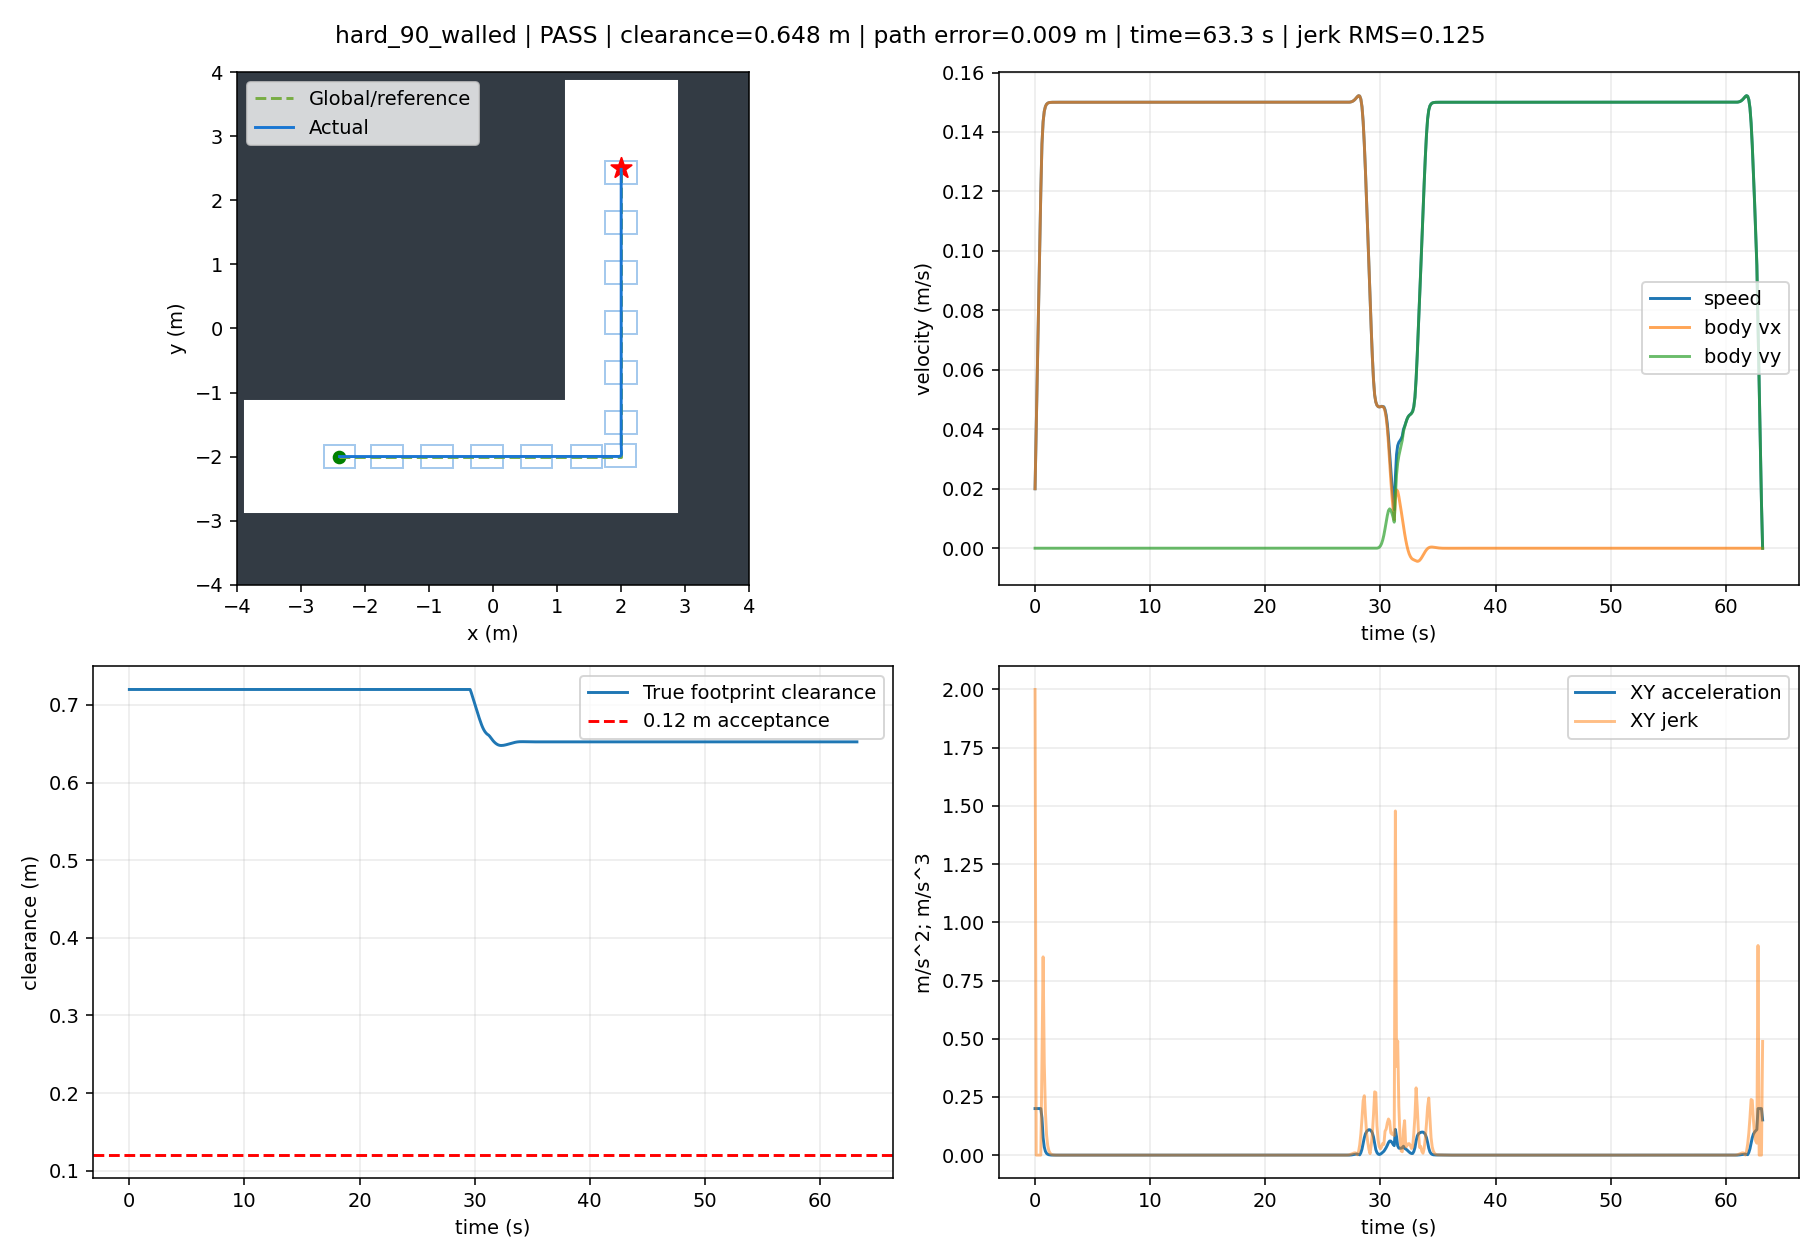

Data behind this chart, as committed beside it:
t, x, y, yaw, raw_vx, raw_vy, body_vx, body_vy, control_v, control_phi, clearance, goal_distance, speed, solved, stop, arrived, solve_ms, ax, ay, jerk, dune_distance
0.0, -2.399, -2.0, 0.0, 0.02, 2.4229709721500073e-17, 0.02, 2.4229709721500073e-17, 0.02, 1.211485486075048e-15, 0.72, 6.293, 0.02, 1.0, False, False, 47.64, 0.2, 2.422970972150007e-16, 2, 0.7198
0.1, -2.396, -2.0, 0.0, 0.04, 3.8978642733518435e-16, 0.04, 3.8978642733518435e-16, 0.04, 9.744660683379786e-15, 0.72, 6.291, 0.04, 1.0, False, False, 15.53, 0.2, 3.6555671761368425e-15, 8.108624098421419e-14, 0.7198
0.2, -2.39, -2, 0.0, 0.06, -1.578336115930566e-08, 0.06, -1.5783361159305664e-08, 0.06, -2.630560193217673e-07, 0.72, 6.287, 0.06, 1.0, False, False, 47.07, 0.2, -1.578336154909209e-07, 1.5783361914648945e-06, 0.7198
0.3, -2.383, -2, 0.0, 0.08, -9.372279682669968e-09, 0.08, -9.37227968266997e-09, 0.08, -1.1715349603337596e-07, 0.72, 6.282, 0.08, 1.0, False, False, 14.85, 0.2, 6.411081476635693e-08, 2.219444302572808e-06, 0.7198
0.4, -2.374, -2, 0.0, 0.1, -6.229798444683637e-09, 0.1, -6.229798444683637e-09, 0.1, -6.229798444683687e-08, 0.72, 6.275, 0.1, 1.0, False, False, 47.11, 0.2, 3.1424812379863325e-08, 3.2686002386495657e-07, 0.7198
0.5, -2.363, -2, 0.0, 0.12, -2.710785516318696e-09, 0.12, -2.7107855163186958e-09, 0.12, -2.258987930265594e-08, 0.72, 6.268, 0.12, 1.0, False, False, 14.84, 0.2, 3.519012928364941e-08, 3.7653169037866585e-08, 0.7198
0.6, -2.35, -2, 0.0, 0.136, 7.462713947422913e-10, 0.136, 7.462713947422913e-10, 0.136, 5.487996751520459e-09, 0.72, 6.259, 0.136, 1.0, False, False, 46.93, 0.1598, 3.457056911060987e-08, 0.4018, 0.7198
0.7, -2.335, -2, 0.0, 0.1434, 3.2097101008716185e-09, 0.1434, 3.2097101008716173e-09, 0.1434, 2.237520165796665e-08, 0.72, 6.249, 0.1434, 1.0, False, False, 14.85, 0.07467, 2.4634387061293258e-08, 0.8516, 0.7198
0.8, -2.321, -2, 0.0, 0.1469, 4.527992820811152e-09, 0.1469, 4.527992820811152e-09, 0.1469, 3.081540824877626e-08, 0.72, 6.238, 0.1469, 1.0, False, False, 47.44, 0.0349, 1.318282719939535e-08, 0.3977, 0.7198
0.9, -2.306, -2, 0.0, 0.1486, 4.8973932211936515e-09, 0.1486, 4.8973932211936515e-09, 0.1486, 3.296361351113974e-08, 0.72, 6.228, 0.1486, 1.0, False, False, 14.7, 0.0163, 3.694004003824992e-09, 0.1859, 0.7198
1.0, -2.291, -2, 0.0, 0.1493, 4.64076666410215e-09, 0.1493, 4.640766664102151e-09, 0.1493, 3.1076907006607136e-08, 0.72, 6.218, 0.1493, 1.0, False, False, 47.53, 0.00762, -2.5662655709150077e-09, 0.08684, 0.7198
1.1, -2.276, -2, 0.0, 0.1497, 4.024949713744215e-09, 0.1497, 4.024949713744215e-09, 0.1497, 2.6888983689761426e-08, 0.72, 6.208, 0.1497, 1.0, False, False, 14.84, 0.00356, -6.1581695035793585e-09, 0.0406, 0.7198
1.2, -2.261, -2, 0.0, 0.1499, 3.2546089240548434e-09, 0.1499, 3.2546089240548426e-09, 0.1499, 2.1718521986759873e-08, 0.72, 6.197, 0.1499, 1.0, False, False, 31.47, 0.001664, -7.703407896893722e-09, 0.01896, 0.7198
1.3, -2.246, -2, 0.0, 0.1499, 2.4680328545859587e-09, 0.1499, 2.468032854585959e-09, 0.1499, 1.6461036064972396e-08, 0.72, 6.187, 0.1499, 1.0, False, False, 14.86, 0.0007773, -7.865760694688834e-09, 0.008865, 0.7198
1.4, -2.231, -2, 0.0, 0.15, 1.7496368427768978e-09, 0.15, 1.7496368427768978e-09, 0.15, 1.1666723943247404e-08, 0.72, 6.177, 0.15, 1.0, False, False, 31.43, 0.0003633, -7.1839601180906126e-09, 0.00414, 0.7198
1.5, -2.216, -2, 0.0, 0.15, 1.1436542434923145e-09, 0.15, 1.1436542434923145e-09, 0.15, 7.625118466475467e-09, 0.72, 6.166, 0.15, 1.0, False, False, 31.48, 0.0001698, -6.0598259928458325e-09, 0.001936, 0.7198
1.6, -2.201, -2, 0.0, 0.15, 6.653658426102093e-10, 0.15, 6.653658426102093e-10, 0.15, 4.435978014587869e-09, 0.72, 6.156, 0.15, 1.0, False, False, 31.67, 7.931830137225537e-05, -4.7828840088210515e-09, 0.0009044, 0.7198
1.7, -2.186, -2, 0.0, 0.15, 3.11310284689084e-10, 0.15, 3.11310284689084e-10, 0.15, 2.075446872907651e-09, 0.72, 6.146, 0.15, 1.0, False, False, 31.5, 3.7061537302707226e-05, -3.5405555792112525e-09, 0.0004226, 0.7198
1.8, -2.171, -2, 0.0, 0.15, 6.710885807407471e-11, 0.15, 6.710885807407471e-11, 0.15, 4.4739691720399755e-10, 0.72, 6.136, 0.15, 1.0, False, False, 31.59, 1.7317031797137172e-05, -2.442014266150093e-09, 0.0001974, 0.7198
1.9, -2.156, -2, 0.0, 0.15, -8.675810327823763e-11, 0.15, -8.675810327823763e-11, 0.15, -5.783900915924623e-10, 0.72, 6.126, 0.15, 1.0, False, False, 31.57, 8.091396425657926e-06, -1.5386696135231235e-09, 9.225635415705554e-05, 0.7198
2.0, -2.141, -2, 0.0, 0.15, -1.7097625429602885e-10, 0.15, -1.7097625429602885e-10, 0.15, -1.1398442150421756e-09, 0.72, 6.115, 0.15, 1.0, False, False, 31.58, 3.780711186063268e-06, -8.421815101779121e-10, 4.310685295861313e-05, 0.7198
2.1, -2.126, -2, 0.0, 0.15, -2.048890714888522e-10, 0.15, -2.048890714888522e-10, 0.15, -1.365928554130364e-09, 0.72, 6.105, 0.15, 1.0, False, False, 31.6, 1.766540221048718e-06, -3.3912817192823355e-10, 2.0141710278351003e-05, 0.7198
2.2, -2.111, -2, 0.0, 0.15, -2.0512367397457875e-10, 0.15, -2.0512367397457875e-10, 0.15, -1.3674918198156697e-09, 0.72, 6.095, 0.15, 1.0, False, False, 31.61, 8.254172659261094e-07, -2.3460248572654582e-12, 9.411230153815845e-06, 0.7198
2.3, -2.096, -2, 0.0, 0.15, -1.850294484035898e-10, 0.15, -1.850294484035898e-10, 0.15, -1.2335299341931453e-09, 0.72, 6.085, 0.15, 1.0, False, False, 31.62, 3.856768601706584e-07, 2.0094225570988955e-10, 4.397404527446772e-06, 0.7198
2.4, -2.081, -2, 0.0, 0.15, -1.5466671873471624e-10, 0.15, -1.5466671873471624e-10, 0.15, -1.0311115668920578e-09, 0.72, 6.075, 0.15, 1.0, False, False, 14.89, 1.8018696257282585e-07, 3.036272966887355e-10, 2.0548992325412297e-06, 0.7198
2.5, -2.066, -2, 0.0, 0.15, -1.2109359676695664e-10, 0.15, -1.2109359676695664e-10, 0.15, -8.072906848638636e-10, 0.72, 6.065, 0.15, 1.0, False, False, 31.61, 8.421334796171465e-08, 3.35731219677596e-10, 9.597361998061742e-07, 0.7198
2.6, -2.051, -2, 0.0, 0.15, -8.891116961311014e-11, 0.15, -8.891116961311014e-11, 0.15, -5.927411443932308e-10, 0.72, 6.055, 0.15, 1.0, False, False, 14.9, 3.934419734452632e-08, 3.2182427153846503e-10, 4.4869152772379575e-07, 0.7198
2.7, -2.036, -2, 0.0, 0.15, -6.07344096212011e-11, 0.15, -6.07344096212011e-11, 0.15, -4.04896068495175e-10, 0.72, 6.045, 0.15, 1.0, False, False, 15.28, 1.8386027700323382e-08, 2.8176759991909037e-10, 2.095820792367827e-07, 0.7198
2.8, -2.021, -2, 0.0, 0.15, -3.774899822352475e-11, 0.15, -3.774899822352475e-11, 0.15, -2.516599894212449e-10, 0.72, 6.035, 0.15, 1.0, False, False, 31.61, 8.593014078073224e-09, 2.2985411397676349e-10, 9.793151219888305e-08, 0.7198
2.9, -2.006, -2, 0.0, 0.15, -2.0168251862809655e-11, 0.15, -2.0168251862809655e-11, 0.15, -1.3445501273441444e-10, 0.72, 6.025, 0.15, 1.0, False, False, 14.94, 4.014626964199408e-09, 1.758074636071509e-10, 4.578706105976009e-08, 0.7198
3.0, -1.991, -2, 0.0, 0.15, -7.57825606310047e-12, 0.15, -7.57825606310047e-12, 0.15, -5.052170714276637e-11, 0.72, 6.015, 0.15, 1.0, False, False, 15.28, 1.8760853981447667e-09, 1.2589995799709183e-10, 2.139123836728406e-08, 0.7198
3.1, -1.976, -2, 0.0, 0.15, 7.611501122288624e-13, 0.15, 7.611501122288624e-13, 0.15, 5.074334084127226e-12, 0.72, 6.005, 0.15, 1.0, False, False, 15.26, 8.767150894151143e-10, 8.339406175329333e-11, 1.0002738450973757e-08, 0.7198
3.2, -1.961, -2, 0.0, 0.15, 5.715897528254567e-12, 0.15, 5.715897528254567e-12, 0.15, 3.8105983530824985e-11, 0.72, 5.995, 0.15, 1.0, False, False, 15.04, 4.0970171699683533e-10, 4.954747416025705e-11, 4.682382742890496e-09, 0.7198
3.3, -1.946, -2, 0.0, 0.15, 8.140639245697387e-12, 0.15, 8.140639245697387e-12, 0.15, 5.427092831072196e-11, 0.72, 5.985, 0.15, 1.0, False, False, 14.88, 1.9146406682324368e-10, 2.4247417174428198e-11, 2.196992599823157e-09, 0.7198
3.4, -1.931, -2, 0.0, 0.15, 8.79836677056508e-12, 0.15, 8.79836677056508e-12, 0.15, 5.865577847349868e-11, 0.72, 5.975, 0.15, 1.0, False, False, 14.91, 8.946815510668671e-11, 6.5772752486769316e-12, 1.0351521589876473e-09, 0.7198
3.5, -1.916, -2, 0.0, 0.15, 8.327945634420173e-12, 0.15, 8.327945634420173e-12, 0.15, 5.551963756415471e-11, 0.72, 5.965, 0.15, 1.0, False, False, 14.9, 4.1806558215284895e-11, -4.704211361449075e-12, 4.897856427431223e-10, 0.7198
3.6, -1.901, -2, 0.0, 0.15, 7.222450096681027e-12, 0.15, 7.222450096681027e-12, 0.15, 4.814966731175348e-11, 0.72, 5.955, 0.15, 1.0, False, False, 14.87, 1.9540480344915068e-11, -1.105495537739146e-11, 2.3154053063889287e-10, 0.7198
3.7, -1.886, -2, 0.0, 0.15, 5.8439575729731905e-12, 0.15, 5.8439575729731905e-12, 0.15, 3.895971715335979e-11, 0.72, 5.946, 0.15, 1.0, False, False, 14.88, 9.129363931492662e-12, -1.3784925237078364e-11, 1.0763088794980387e-10, 0.7198
3.8, -1.871, -2, 0.0, 0.15, 4.4362497940406715e-12, 0.15, 4.4362497940406715e-12, 0.15, 2.957499862700949e-11, 0.72, 5.936, 0.15, 1.0, False, False, 14.96, 4.264366637585226e-12, -1.407707778932519e-11, 4.8737615640807674e-11, 0.7198
3.9, -1.856, -2, 0.0, 0.15, 3.149594185833979e-12, 0.15, 3.149594185833979e-12, 0.15, 2.0997294572249565e-11, 0.72, 5.926, 0.15, 1.0, False, False, 14.96, 1.989797215884437e-12, -1.2866556082066922e-11, 2.576631300337659e-11, 0.7198
4.0, -1.841, -2, 0.0, 0.15, 2.062904324858154e-12, 0.15, 2.062904324858154e-12, 0.15, 1.3752695499060919e-11, 0.72, 5.916, 0.15, 1.0, False, False, 14.92, 9.303668946358812e-13, -1.0866898609758251e-11, 2.2629676560085254e-11, 0.7198
4.1, -1.826, -2, 0.0, 0.15, 1.2033137492670428e-12, 0.15, 1.2033137492670428e-12, 0.15, 8.022091661781768e-12, 0.72, 5.907, 0.15, 1.0, False, False, 14.87, 4.3798298321462426e-13, -8.59590575591111e-12, 2.323757831283475e-11, 0.7198
4.2, -1.811, -2, 0.0, 0.15, 5.670743346269657e-13, 0.15, 5.670743346269657e-13, 0.15, 3.78049556417996e-12, 0.72, 5.897, 0.15, 1.0, False, False, 14.9, 2.0233814623793478e-13, -6.362394146400772e-12, 2.245907967618271e-11, 0.7198
4.3, -1.796, -2, 0.0, 0.15, 1.2720459115756623e-13, 0.15, 1.2720459115756623e-13, 0.15, 8.480306077170994e-13, 0.72, 5.887, 0.15, 1.0, False, False, 14.9, 9.048317650695026e-14, -4.3986974346939945e-12, 1.96687984122608e-11, 0.7198
4.4, -1.781, -2, 0.0, 0.15, -1.499053293580586e-13, 0.15, -1.499053293580586e-13, 0.15, -9.993688623870195e-13, 0.72, 5.878, 0.15, 1.0, False, False, 14.89, 4.135580766728708e-14, -2.7710992051562486e-12, 1.628339490144335e-11, 0.7198
4.5, -1.766, -2, 0.0, 0.15, -3.017562013041673e-13, 0.15, -3.017562013041673e-13, 0.15, -2.0117080086943445e-12, 0.72, 5.868, 0.15, 1.0, False, False, 14.91, 2.0816681711721685e-14, -1.518508719461087e-12, 1.2527588676792752e-11, 0.7198
4.6, -1.751, -2, 0.0, 0.15, -3.6311338884608457e-13, 0.15, -3.6311338884608457e-13, 0.15, -2.4207559256404183e-12, 0.72, 5.858, 0.15, 1.0, False, False, 14.93, 1.2490009027033011e-14, -6.135718754191726e-13, 9.04975151693425e-12, 0.7198
4.7, -1.736, -2, 0.0, 0.15, -3.6458191408424054e-13, 0.15, -3.6458191408424054e-13, 0.15, -2.4305460938947897e-12, 0.72, 5.849, 0.15, 1.0, False, False, 14.97, 8.326672684688674e-16, -1.468525238155971e-14, 5.990000675043966e-12, 0.7198
4.8, -1.721, -2, 0.0, 0.15, -3.2920654918486677e-13, 0.15, -3.2920654918486677e-13, 0.15, -2.194710327898975e-12, 0.72, 5.839, 0.15, 1.0, False, False, 14.91, 2.4980018054066022e-15, 3.537536489937378e-13, 3.684426649911165e-12, 0.7198
4.9, -1.706, -2, 0.0, 0.15, -2.7521047606391125e-13, 0.15, -2.7521047606391125e-13, 0.15, -1.834736507092628e-12, 0.72, 5.83, 0.15, 1.0, False, False, 14.88, -5.551115123125783e-16, 5.399607312095552e-13, 1.8623211046502966e-12, 0.7198
5.0, -1.691, -2, 0.0, 0.15, -2.1463248636976083e-13, 0.15, -2.1463248636976083e-13, 0.15, -1.430883242464985e-12, 0.72, 5.82, 0.15, 1.0, False, False, 14.87, -1.3877787807814457e-15, 6.057798969415042e-13, 6.582443248847466e-13, 0.7198
5.1, -1.676, -2, 0.0, 0.15, -1.577831373962986e-13, 0.15, -1.577831373962986e-13, 0.15, -1.051887582641927e-12, 0.72, 5.811, 0.15, 1.0, False, False, 14.89, -8.326672684688674e-16, 5.684934897346223e-13, 3.729053916462619e-13, 0.7198
5.2, -1.661, -2, 0.0, 0.15, -1.0772523053456645e-13, 0.15, -1.0772523053456645e-13, 0.15, -7.181682035637315e-13, 0.72, 5.801, 0.15, 1.0, False, False, 14.89, 3.0531133177191805e-15, 5.005790686173214e-13, 6.802549438601741e-13, 0.7198
5.3, -1.646, -2, 0.0, 0.15, -6.659046546112303e-14, 0.15, -6.659046546112303e-14, 0.15, -4.4393643640746035e-13, 0.72, 5.792, 0.15, 1.0, False, False, 14.91, -4.163336342344337e-15, 4.113476507344342e-13, 8.952275176225685e-13, 0.7198
5.4, -1.631, -2, 0.0, 0.15, -3.533204671130042e-14, 0.15, -3.533204671130042e-14, 0.15, -2.355469780753225e-13, 0.72, 5.782, 0.15, 1.0, False, False, 14.88, -2.4980018054066022e-15, 3.125841874982261e-13, 9.877750254754243e-13, 0.7198
5.5, -1.616, -2, 0.0, 0.15, -1.225019023381357e-14, 0.15, -1.225019023381357e-14, 0.15, -8.166793489208565e-14, 0.72, 5.773, 0.15, 1.0, False, False, 14.88, 1.3877787807814457e-15, 2.3081856477486846e-13, 8.185790340646683e-13, 0.7198
5.6, -1.601, -2, 0.0, 0.15, 4.0950763555743074e-15, 0.15, 4.0950763555743074e-15, 0.15, 2.730050903716043e-14, 0.72, 5.763, 0.15, 1.0, False, False, 14.88, 5.551115123125783e-16, 1.6345266589387878e-13, 6.737104472118349e-13, 0.7198
5.7, -1.586, -2, 0.0, 0.15, 1.377475067619732e-14, 0.15, 1.377475067619732e-14, 0.15, 9.183167117464339e-14, 0.72, 5.754, 0.15, 1.0, False, False, 14.9, -5.551115123125783e-16, 9.679674320623012e-14, 6.666516800028485e-13, 0.7198
5.8, -1.571, -2, 0.0, 0.15, 1.778733880572947e-14, 0.15, 1.778733880572947e-14, 0.15, 1.1858225870485605e-13, 0.72, 5.745, 0.15, 1.0, False, False, 14.93, 1.1102230246251565e-15, 4.0125881295321495e-14, 5.669532545849959e-13, 0.7198
5.9, -1.556, -2, 0.0, 0.15, 1.7866878146875388e-14, 0.15, 1.7866878146875388e-14, 0.15, 1.1911252097916234e-13, 0.72, 5.735, 0.15, 1.0, False, False, 14.87, -2.4980018054066022e-15, 7.953934114591732e-16, 3.949565246462829e-13, 0.7198
... 573 more rows
